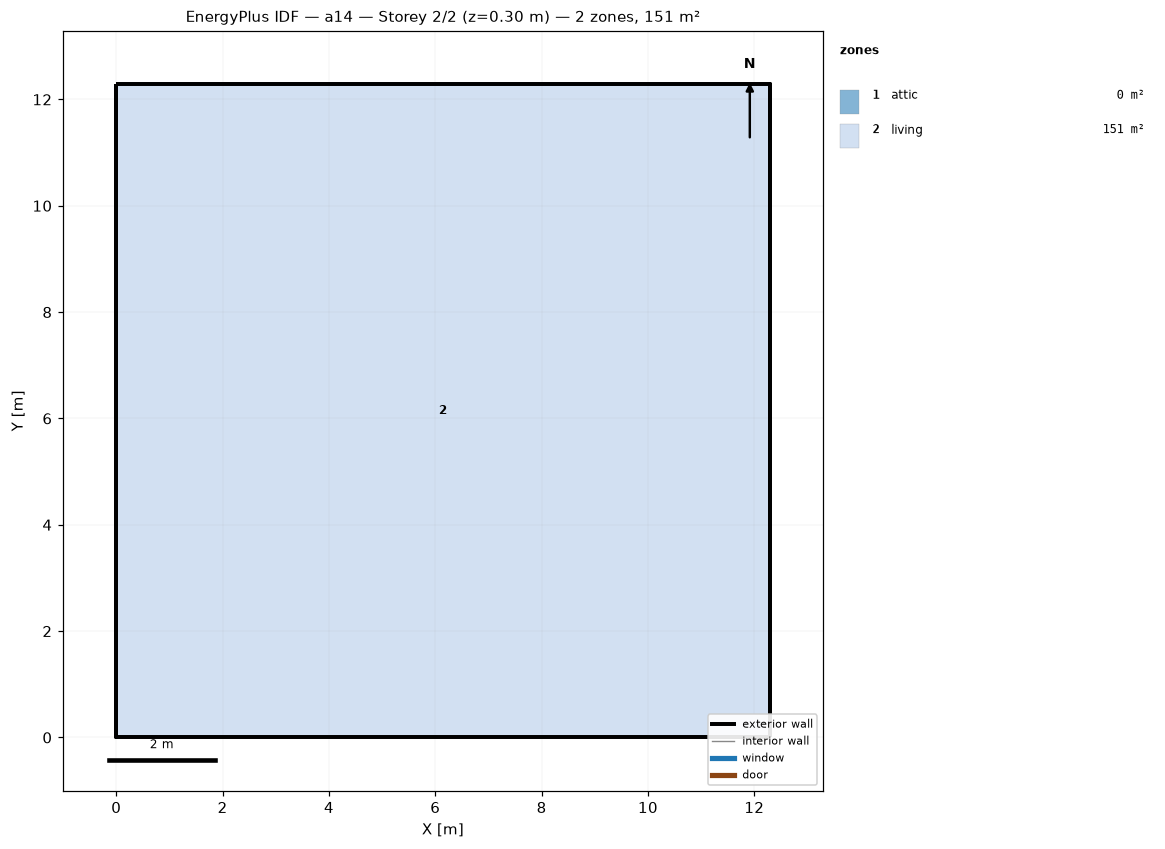
=== STOREY PLAN SPEC (per zone: floor XY polygon, exterior-wall plan segments, windows/doors) ===
zone 1: attic  (0.0 m²)
  exterior wall: (12.29, 0.00) – (12.29, 12.29) – (12.29, 6.14)  [18.4 m]
  exterior wall: (0.00, 12.29) – (0.00, 0.00) – (0.00, 6.14)  [18.4 m]
zone 2: living  (151.0 m²)
  floor: (0.00, 0.00) (0.00, 12.29) (12.29, 12.29) (12.29, 0.00)
  exterior wall: (0.00, 0.00) – (12.29, 0.00)  [12.3 m]
  exterior wall: (12.29, 0.00) – (12.29, 12.29)  [12.3 m]
  exterior wall: (12.29, 12.29) – (0.00, 12.29)  [12.3 m]
  exterior wall: (0.00, 12.29) – (0.00, 0.00)  [12.3 m]

=== DERIVED (storey summary) ===
Building: a14
Storey: 2 of 2  (floor level z = 0.30 m)
Storey gross floor area: 151.0 m²
Zones on this storey: 2
  - attic: floor 0.0 m²; exterior wall 36.9 m (25.2 m²); WWR 0.0%
  - living: floor 151.0 m²; exterior wall 49.1 m (156.7 m²); WWR 0.0%
Zone adjacency: (none detected)